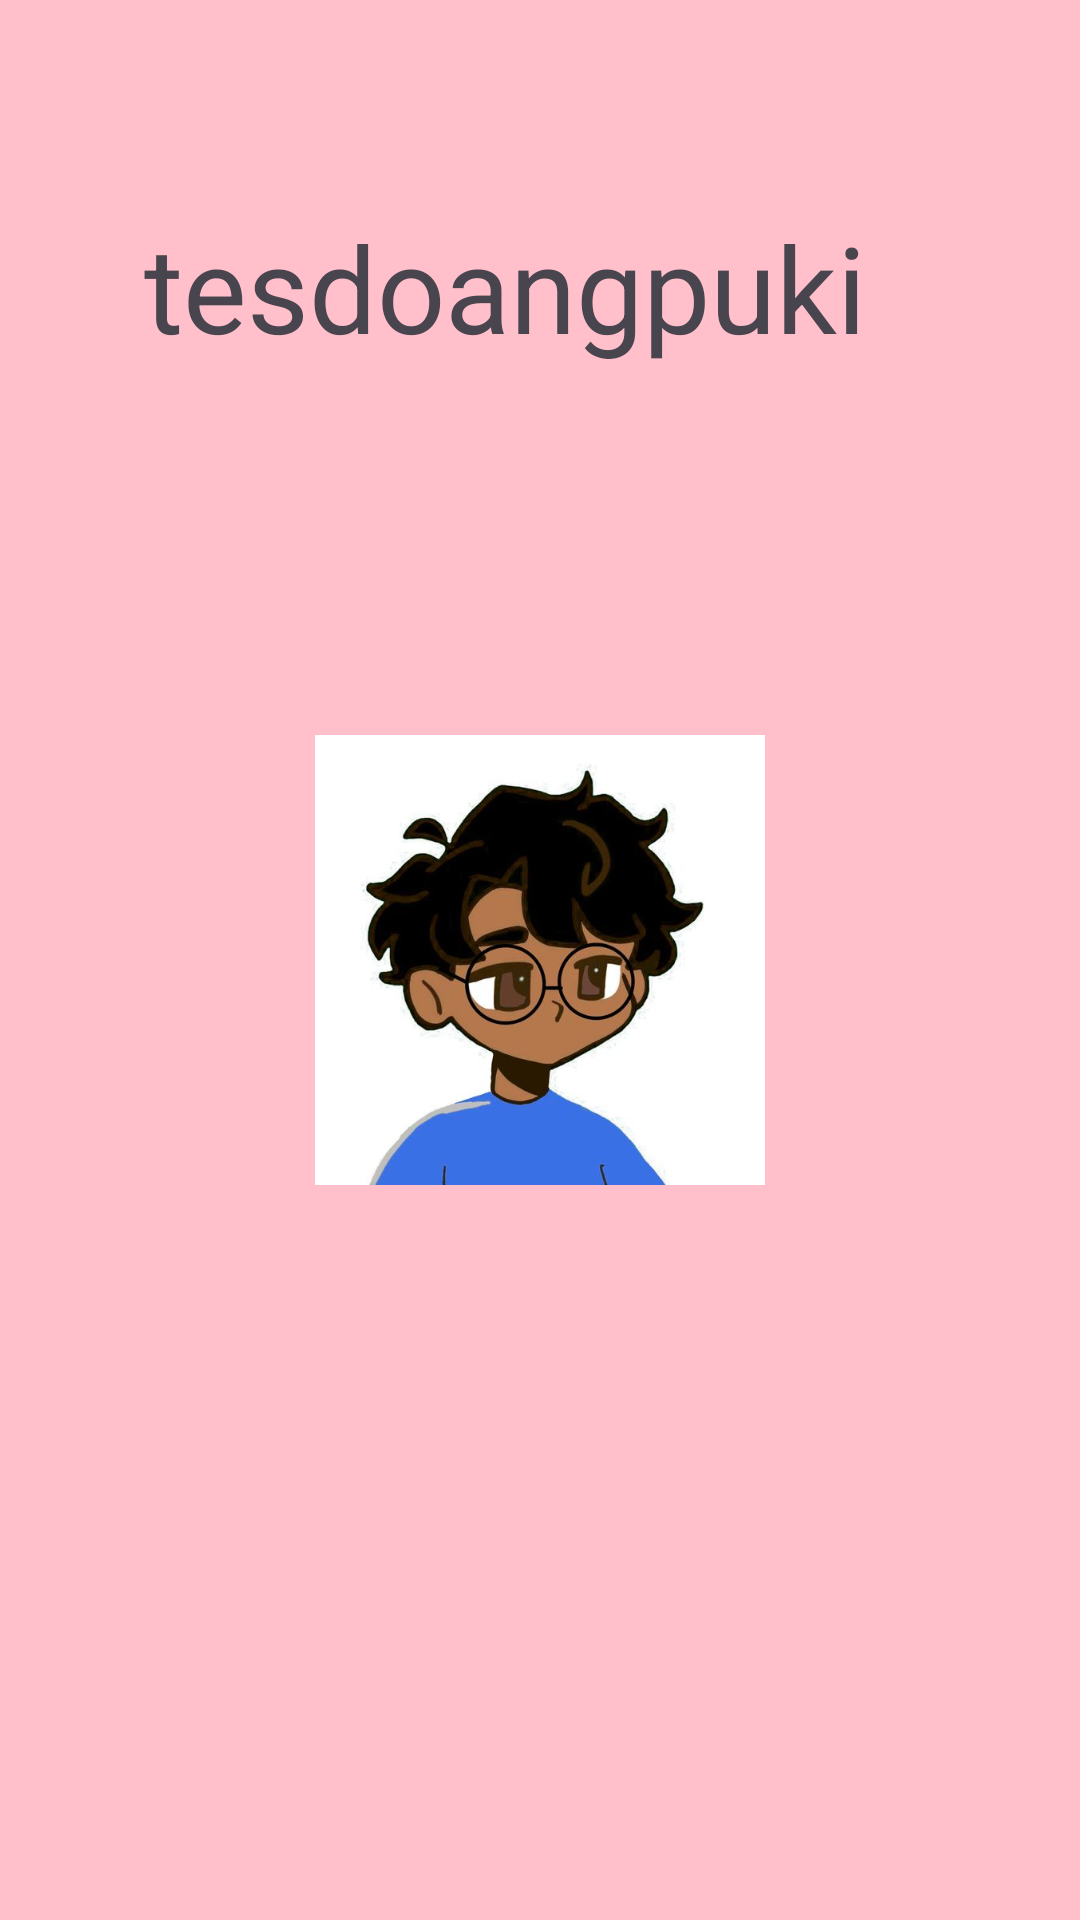

Here is an Android app screen rendered from its layout file. Give the layout XML and the strings, colors and styles it references.
<!-- AndroidManifest.xml: application theme Theme.KisikisiPAS -->
<!-- res/layout/fragment_fragduaa.xml -->
<?xml version="1.0" encoding="utf-8"?>
<androidx.constraintlayout.widget.ConstraintLayout xmlns:android="http://schemas.android.com/apk/res/android"
    xmlns:app="http://schemas.android.com/apk/res-auto"
    xmlns:tools="http://schemas.android.com/tools"
    android:layout_width="match_parent"
    android:layout_height="match_parent"
    android:background="#FFC0CB"
    tools:context=".fragduaa">


    <ImageView
        android:id="@+id/imageView"
        android:layout_width="150dp"
        android:layout_height="150dp"
        android:src="@drawable/gwej"
        app:layout_constraintBottom_toBottomOf="parent"
        app:layout_constraintEnd_toEndOf="parent"
        app:layout_constraintStart_toStartOf="parent"
        app:layout_constraintTop_toTopOf="parent" />

    <TextView
        android:layout_width="264dp"
        android:layout_height="107dp"
        android:text="tesdoangpuki"
        android:textSize="40dp"
        app:layout_constraintBottom_toTopOf="@+id/imageView"
        app:layout_constraintEnd_toEndOf="parent"
        app:layout_constraintStart_toStartOf="parent"
        app:layout_constraintTop_toTopOf="parent" />

</androidx.constraintlayout.widget.ConstraintLayout>
<!-- resources referenced by this layout -->
<resources>
  <!-- drawable gwej: jpg bitmap (drawable, 25497 bytes) -->
  <style name="Theme.KisikisiPAS" parent="Base.Theme.KisikisiPAS" />
  <style name="Base.Theme.KisikisiPAS" parent="Theme.Material3.DayNight.NoActionBar">
          
          
      </style>
</resources>
